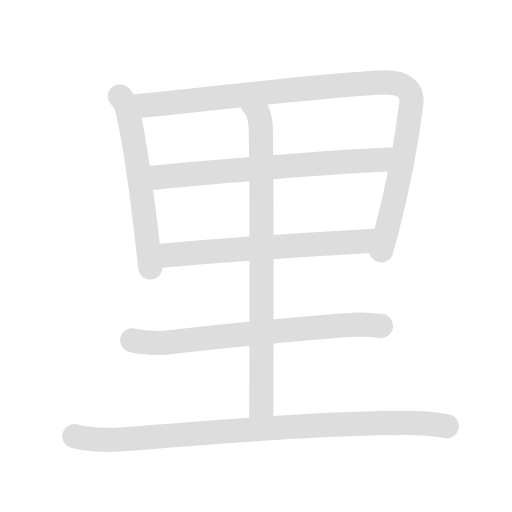
t = 0.00 s
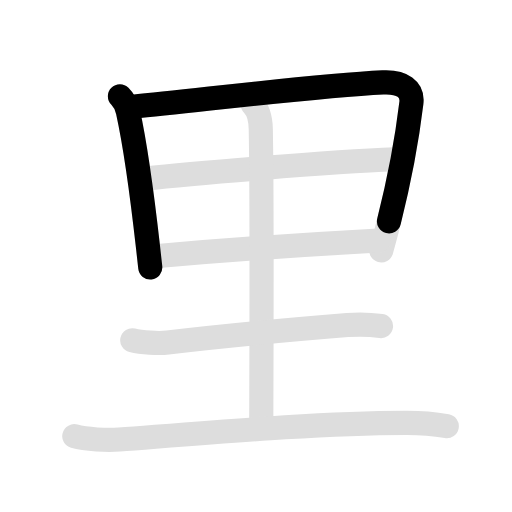
t = 2.03 s
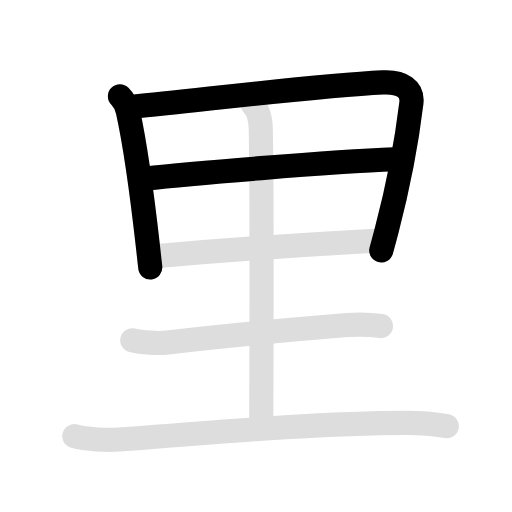
t = 3.98 s
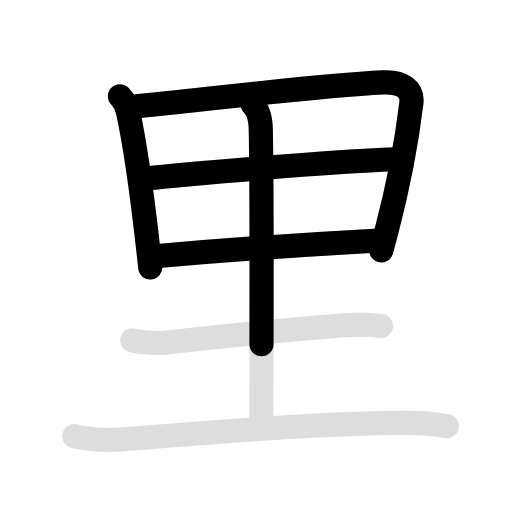
t = 5.90 s
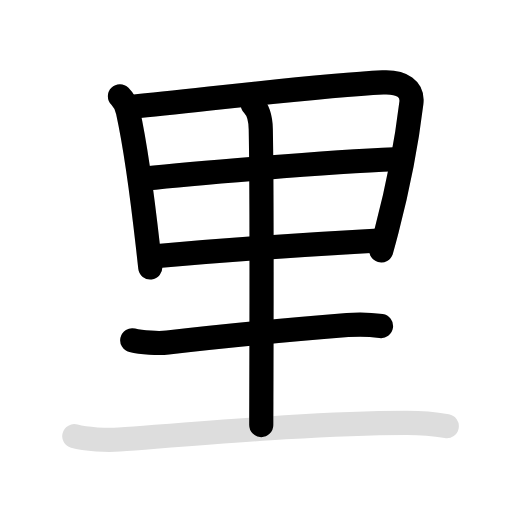
t = 8.10 s
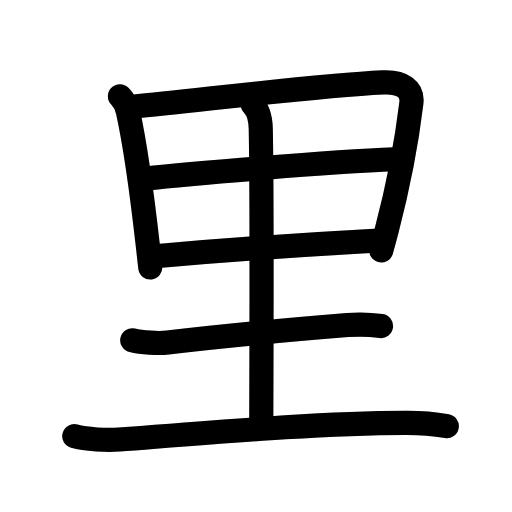
t = 9.90 s

The animated SVG that drew these frames (rendered in a browser with its animation timeline set to each time). Animation: 14 SMIL elements (animate=8,set=6); one cycle of 9.90 s, repeats indefinitely.

<svg id="kvg-091cc" class="kanjivg" viewBox="0 0 106 106" width="106" height="106" xmlns="http://www.w3.org/2000/svg" xmlns:xlink="http://www.w3.org/1999/xlink" xml:space="preserve" version="1.1" baseProfile="full"><defs><style type="text/css">path.black{fill:none;stroke:black;stroke-width:5;stroke-linecap:round;stroke-linejoin:round;}path.grey{fill:none;stroke:#ddd;stroke-width:5;stroke-linecap:round;stroke-linejoin:round;}path.stroke{fill:none;stroke:black;stroke-width:5;stroke-linecap:round;stroke-linejoin:round;}text{font-size:16px;font-family:Segoe UI Symbol,Cambria Math,DejaVu Sans,Symbola,Quivira,STIX,Code2000;-webkit-touch-callout:none;cursor:pointer;-webkit-user-select:none;-khtml-user-select:none;-moz-user-select:none;-ms-user-select:none;user-select: none;}text:hover{color:#777;}#reset{font-weight:bold;}</style><marker id="markerStart" markerWidth="8" markerHeight="8" style="overflow:visible;"><circle cx="0" cy="0" r="1.5" style="stroke:none;fill:red;fill-opacity:0.5;"/></marker><marker id="markerEnd" style="overflow:visible;"><circle cx="0" cy="0" r="0.8" style="stroke:none;fill:blue;fill-opacity:0.5;"><animate attributeName="opacity" from="1" to="0" dur="3s" repeatCount="indefinite" /></circle></marker></defs><path d="M24.83,19.94c0.93,0.93,1.42,2.06,1.66,3.15c1.53,6.96,3,17.79,4.16,28.14c0.16,1.43,0.31,2.82,0.46,4.14" class="grey" /><path d="M27.51,22.11c15.08-1.48,37.74-4.36,51.76-5.05c4.06-0.2,6.23,1.44,5.9,4.24c-0.86,7.17-2.71,17.2-5.09,26.29c-0.38,1.45-0.76,2.87-1.15,4.26" class="grey" /><path d="M30.05,36.97c8.7-0.97,38.08-3.47,51.66-3.99" class="grey" /><path d="M32.12,53.04C44,52,63.25,50.62,78.43,49.8" class="grey" /><path d="M52.33,21.63c1.21,1.21,1.62,2.88,1.66,5.12c0.3,15.62,0.1,56.86,0.1,61.25" class="grey" /><path d="M27.38,70.45c1.92,0.46,5.43,0.69,7.34,0.46c11.03-1.29,28.41-2.9,37.21-3.61c3.18-0.26,5.36-0.03,6.95,0.2" class="grey" /><path d="M15.38,90.31c2.43,0.69,6.89,0.88,9.31,0.69C45.75,89.38,66,87.62,84,87.54c4.05-0.02,6.48,0.33,8.5,0.68" class="grey" /><path d="M24.83,19.94c0.93,0.93,1.42,2.06,1.66,3.15c1.53,6.96,3,17.79,4.16,28.14c0.16,1.43,0.31,2.82,0.46,4.14" class="stroke" stroke-dasharray="150"><animate attributeName="stroke-dashoffset" from="150" to="0" dur="1.8s" begin="0.0s" fill="freeze" /></path><path d="M27.51,22.11c15.08-1.48,37.74-4.36,51.76-5.05c4.06-0.2,6.23,1.44,5.9,4.24c-0.86,7.17-2.71,17.2-5.09,26.29c-0.38,1.45-0.76,2.87-1.15,4.26" class="stroke" stroke-dasharray="150"><set attributeName="opacity" to="0" dur="1.0s" /><animate attributeName="stroke-dashoffset" from="150" to="0" dur="1.8s" begin="1.0s" fill="freeze" /></path><path d="M30.05,36.97c8.7-0.97,38.08-3.47,51.66-3.99" class="stroke" stroke-dasharray="150"><set attributeName="opacity" to="0" dur="2.8s" /><animate attributeName="stroke-dashoffset" from="150" to="0" dur="1.8s" begin="2.8s" fill="freeze" /></path><path d="M32.12,53.04C44,52,63.25,50.62,78.43,49.8" class="stroke" stroke-dasharray="150"><set attributeName="opacity" to="0" dur="4.1s" /><animate attributeName="stroke-dashoffset" from="150" to="0" dur="1.8s" begin="4.1s" fill="freeze" /></path><path d="M52.33,21.63c1.21,1.21,1.62,2.88,1.66,5.12c0.3,15.62,0.1,56.86,0.1,61.25" class="stroke" stroke-dasharray="150"><set attributeName="opacity" to="0" dur="5.3s" /><animate attributeName="stroke-dashoffset" from="150" to="0" dur="1.8s" begin="5.3s" fill="freeze" /></path><path d="M27.38,70.45c1.92,0.46,5.43,0.69,7.34,0.46c11.03-1.29,28.41-2.9,37.21-3.61c3.18-0.26,5.36-0.03,6.95,0.2" class="stroke" stroke-dasharray="150"><set attributeName="opacity" to="0" dur="6.8s" /><animate attributeName="stroke-dashoffset" from="150" to="0" dur="1.8s" begin="6.8s" fill="freeze" /></path><path d="M15.38,90.31c2.43,0.69,6.89,0.88,9.31,0.69C45.75,89.38,66,87.62,84,87.54c4.05-0.02,6.48,0.33,8.5,0.68" class="stroke" stroke-dasharray="150"><set attributeName="opacity" to="0" dur="8.1s" /><animate attributeName="stroke-dashoffset" from="150" to="0" dur="1.8s" begin="8.1s" fill="freeze" /></path></svg>
